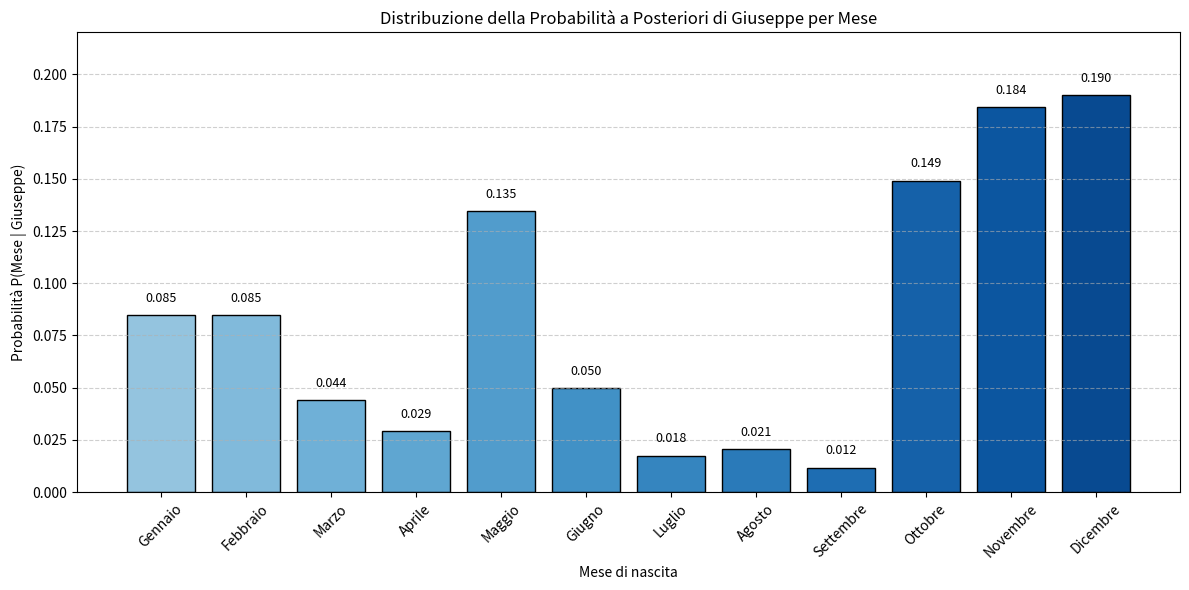

Here is the Python script that generated this plot:
import matplotlib.pyplot as plt
import numpy as np

# Mesi dell'anno
months = [
    "Gennaio", "Febbraio", "Marzo", "Aprile", "Maggio", "Giugno",
    "Luglio", "Agosto", "Settembre", "Ottobre", "Novembre", "Dicembre"
]

# Probabilità posteriori corrispondenti a ciascun mese
posterior_probs = [
    0.0848, 0.0848, 0.0439, 0.0292, 0.1345, 0.0497,
    0.0175, 0.0205, 0.0117, 0.1491, 0.1842, 0.1901
]

# Colori sfumati per effetto estetico
colors = plt.cm.Blues(np.linspace(0.4, 0.9, len(months)))

# Creazione figura
plt.figure(figsize=(12, 6))

# Disegna il grafico a barre
bars = plt.bar(months, posterior_probs, color=colors, edgecolor='black')

# Aggiungi le etichette del valore sopra ogni barra
for bar, prob in zip(bars, posterior_probs):
    yval = bar.get_height()
    plt.text(bar.get_x() + bar.get_width() / 2.0, yval + 0.005, f'{prob:.3f}', ha='center', va='bottom', fontsize=9)

# Etichette e formattazione
plt.ylabel('Probabilità P(Mese | Giuseppe)')
plt.xlabel('Mese di nascita')
plt.title('Distribuzione della Probabilità a Posteriori di Giuseppe per Mese')
plt.xticks(rotation=45)
plt.ylim(0, max(posterior_probs) + 0.03)
plt.grid(axis='y', linestyle='--', alpha=0.6)

# Layout e visualizzazione
plt.tight_layout()
plt.show()
